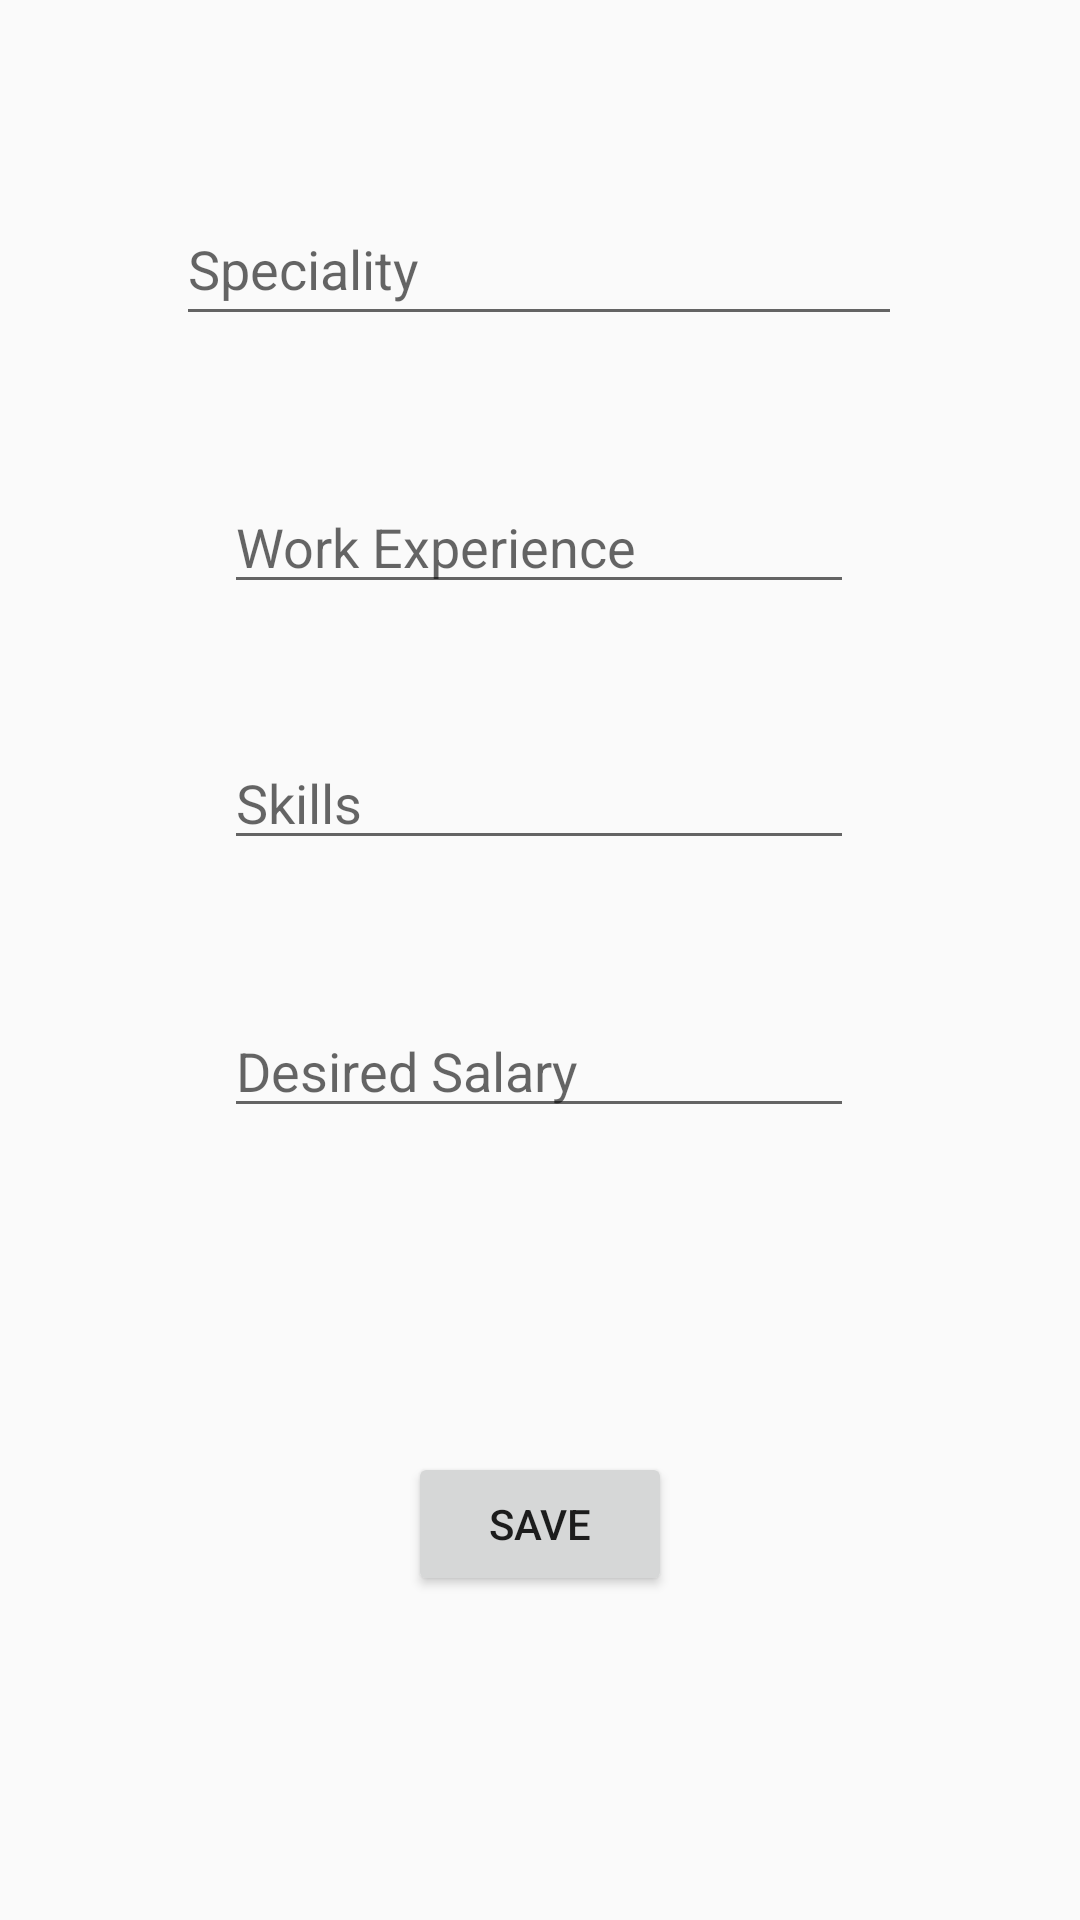

Android layout source for this screen:
<!-- AndroidManifest.xml: application theme Theme.Job_Centre -->
<!-- res/layout/activity_resume.xml -->
<?xml version="1.0" encoding="utf-8"?>
<android.support.constraint.ConstraintLayout xmlns:android="http://schemas.android.com/apk/res/android"
    xmlns:app="http://schemas.android.com/apk/res-auto"
    xmlns:tools="http://schemas.android.com/tools"
    android:layout_width="match_parent"
    android:layout_height="match_parent"
    tools:context=".Resume">

    <EditText
        android:id="@+id/editText17"
        android:layout_width="242dp"
        android:layout_height="48dp"
        android:layout_marginTop="64dp"
        android:autofillHints=""
        android:ems="10"
        android:hint="@string/speciality"
        android:inputType="textPersonName"
        app:layout_constraintEnd_toEndOf="parent"
        app:layout_constraintHorizontal_bias="0.497"
        app:layout_constraintStart_toStartOf="parent"
        app:layout_constraintTop_toTopOf="parent" />

    <EditText
        android:id="@+id/editText18"
        android:layout_width="wrap_content"
        android:layout_height="wrap_content"
        android:layout_marginTop="48dp"
        android:autofillHints=""
        android:ems="10"
        android:hint="@string/work_experience"
        android:inputType="textPersonName"
        app:layout_constraintEnd_toEndOf="parent"
        app:layout_constraintHorizontal_bias="0.497"
        app:layout_constraintStart_toStartOf="parent"
        app:layout_constraintTop_toBottomOf="@+id/editText17" />

    <EditText
        android:id="@+id/editText19"
        android:layout_width="wrap_content"
        android:layout_height="wrap_content"
        android:layout_marginTop="44dp"
        android:autofillHints=""
        android:ems="10"
        android:hint="@string/skills"
        android:inputType="textPersonName"
        app:layout_constraintEnd_toEndOf="parent"
        app:layout_constraintHorizontal_bias="0.497"
        app:layout_constraintStart_toStartOf="parent"
        app:layout_constraintTop_toBottomOf="@+id/editText18" />

    <EditText
        android:id="@+id/editText20"
        android:layout_width="wrap_content"
        android:layout_height="wrap_content"
        android:layout_marginTop="48dp"
        android:autofillHints=""
        android:ems="10"
        android:hint="@string/desired_salary"
        android:inputType="textPersonName"
        app:layout_constraintEnd_toEndOf="parent"
        app:layout_constraintHorizontal_bias="0.497"
        app:layout_constraintStart_toStartOf="parent"
        app:layout_constraintTop_toBottomOf="@+id/editText19" />

    <Button
        android:id="@+id/button7"
        android:layout_width="wrap_content"
        android:layout_height="wrap_content"
        android:text="@string/save"
        app:layout_constraintBottom_toBottomOf="parent"
        app:layout_constraintEnd_toEndOf="parent"
        app:layout_constraintStart_toStartOf="parent"
        app:layout_constraintTop_toBottomOf="@+id/editText20" />
</android.support.constraint.ConstraintLayout>
<!-- resources referenced by this layout -->
<resources>
  <string name="desired_salary">Desired Salary</string>
  <string name="save">Save</string>
  <string name="skills">Skills</string>
  <string name="speciality">Speciality</string>
  <string name="work_experience">Work Experience</string>
  <style name="Theme.Job_Centre" parent="Theme.AppCompat.Light.DarkActionBar">
          
          <item name="colorPrimary">@color/purple_500</item>
          <item name="colorPrimaryDark">@color/purple_700</item>
          <item name="colorAccent">@color/teal_200</item>
          
      </style>
  <!-- not gathered from this repository: default colours our renderer supplied (Android Studio template values) -->
  <color name="purple_500">#FF6200EE</color>
  <color name="purple_700">#FF3700B3</color>
  <color name="teal_200">#FF03DAC5</color>
</resources>
